Dataset: classify-sci-figs (GitHub, jstonge/classify-sci-figs). Classes: Julia, Python, TikZ.

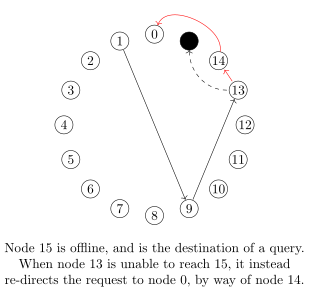
Label: TikZ

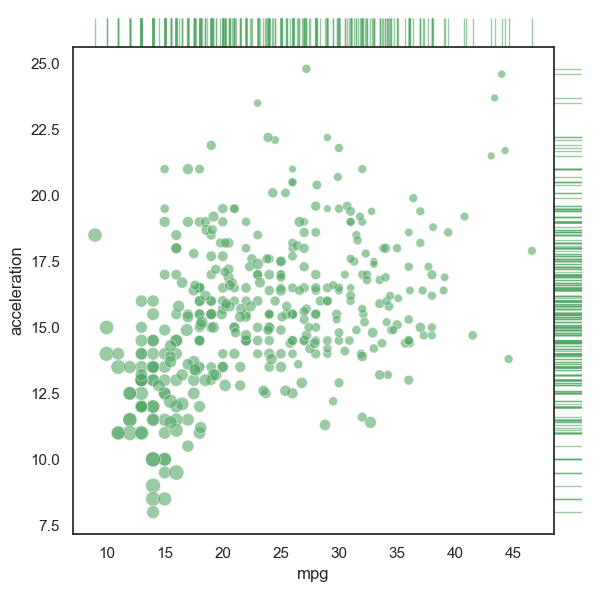
Label: Python

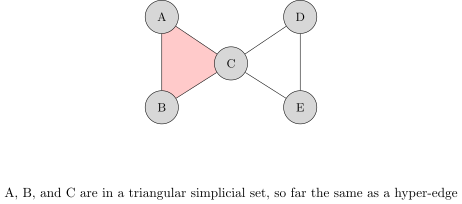
Label: TikZ

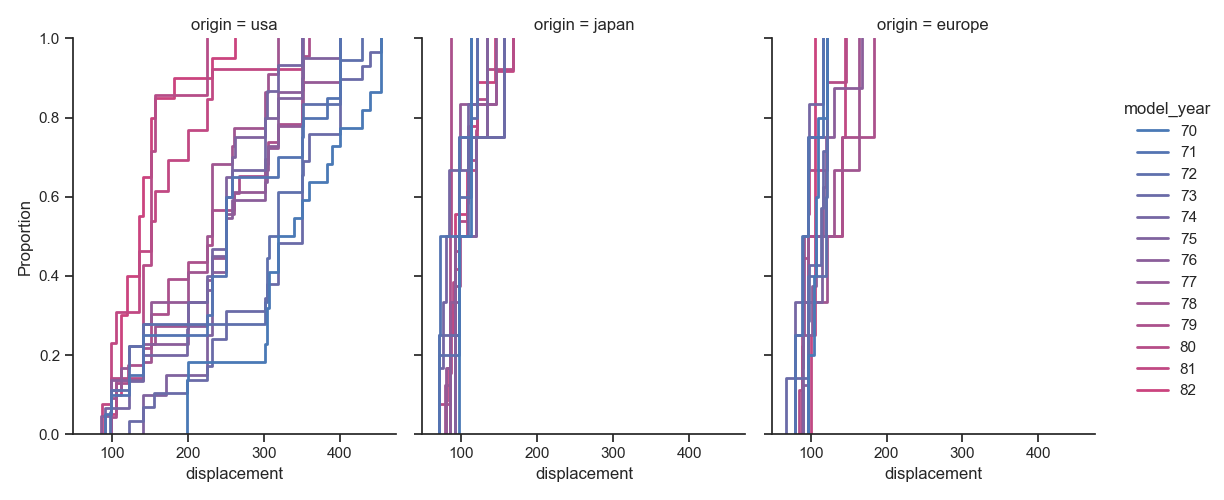
Label: Python

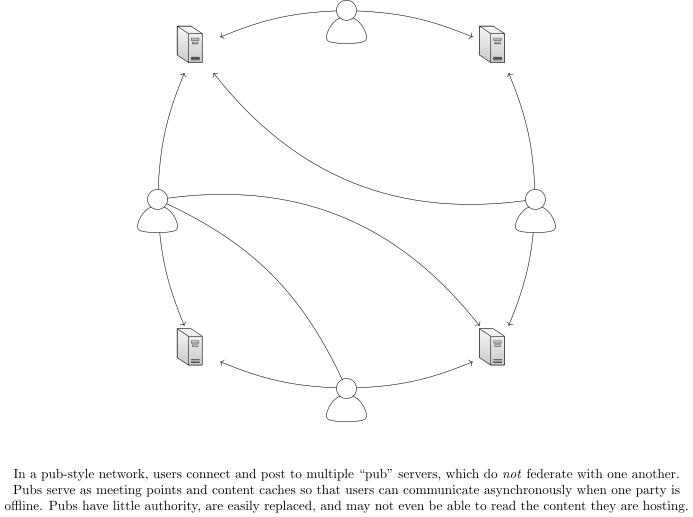
Label: TikZ

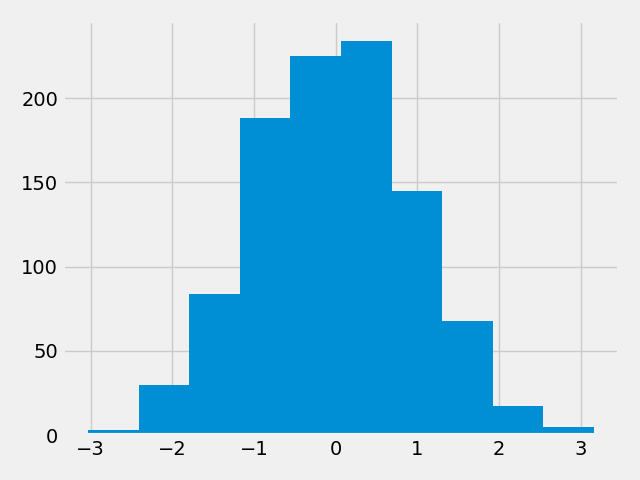
Label: Python
